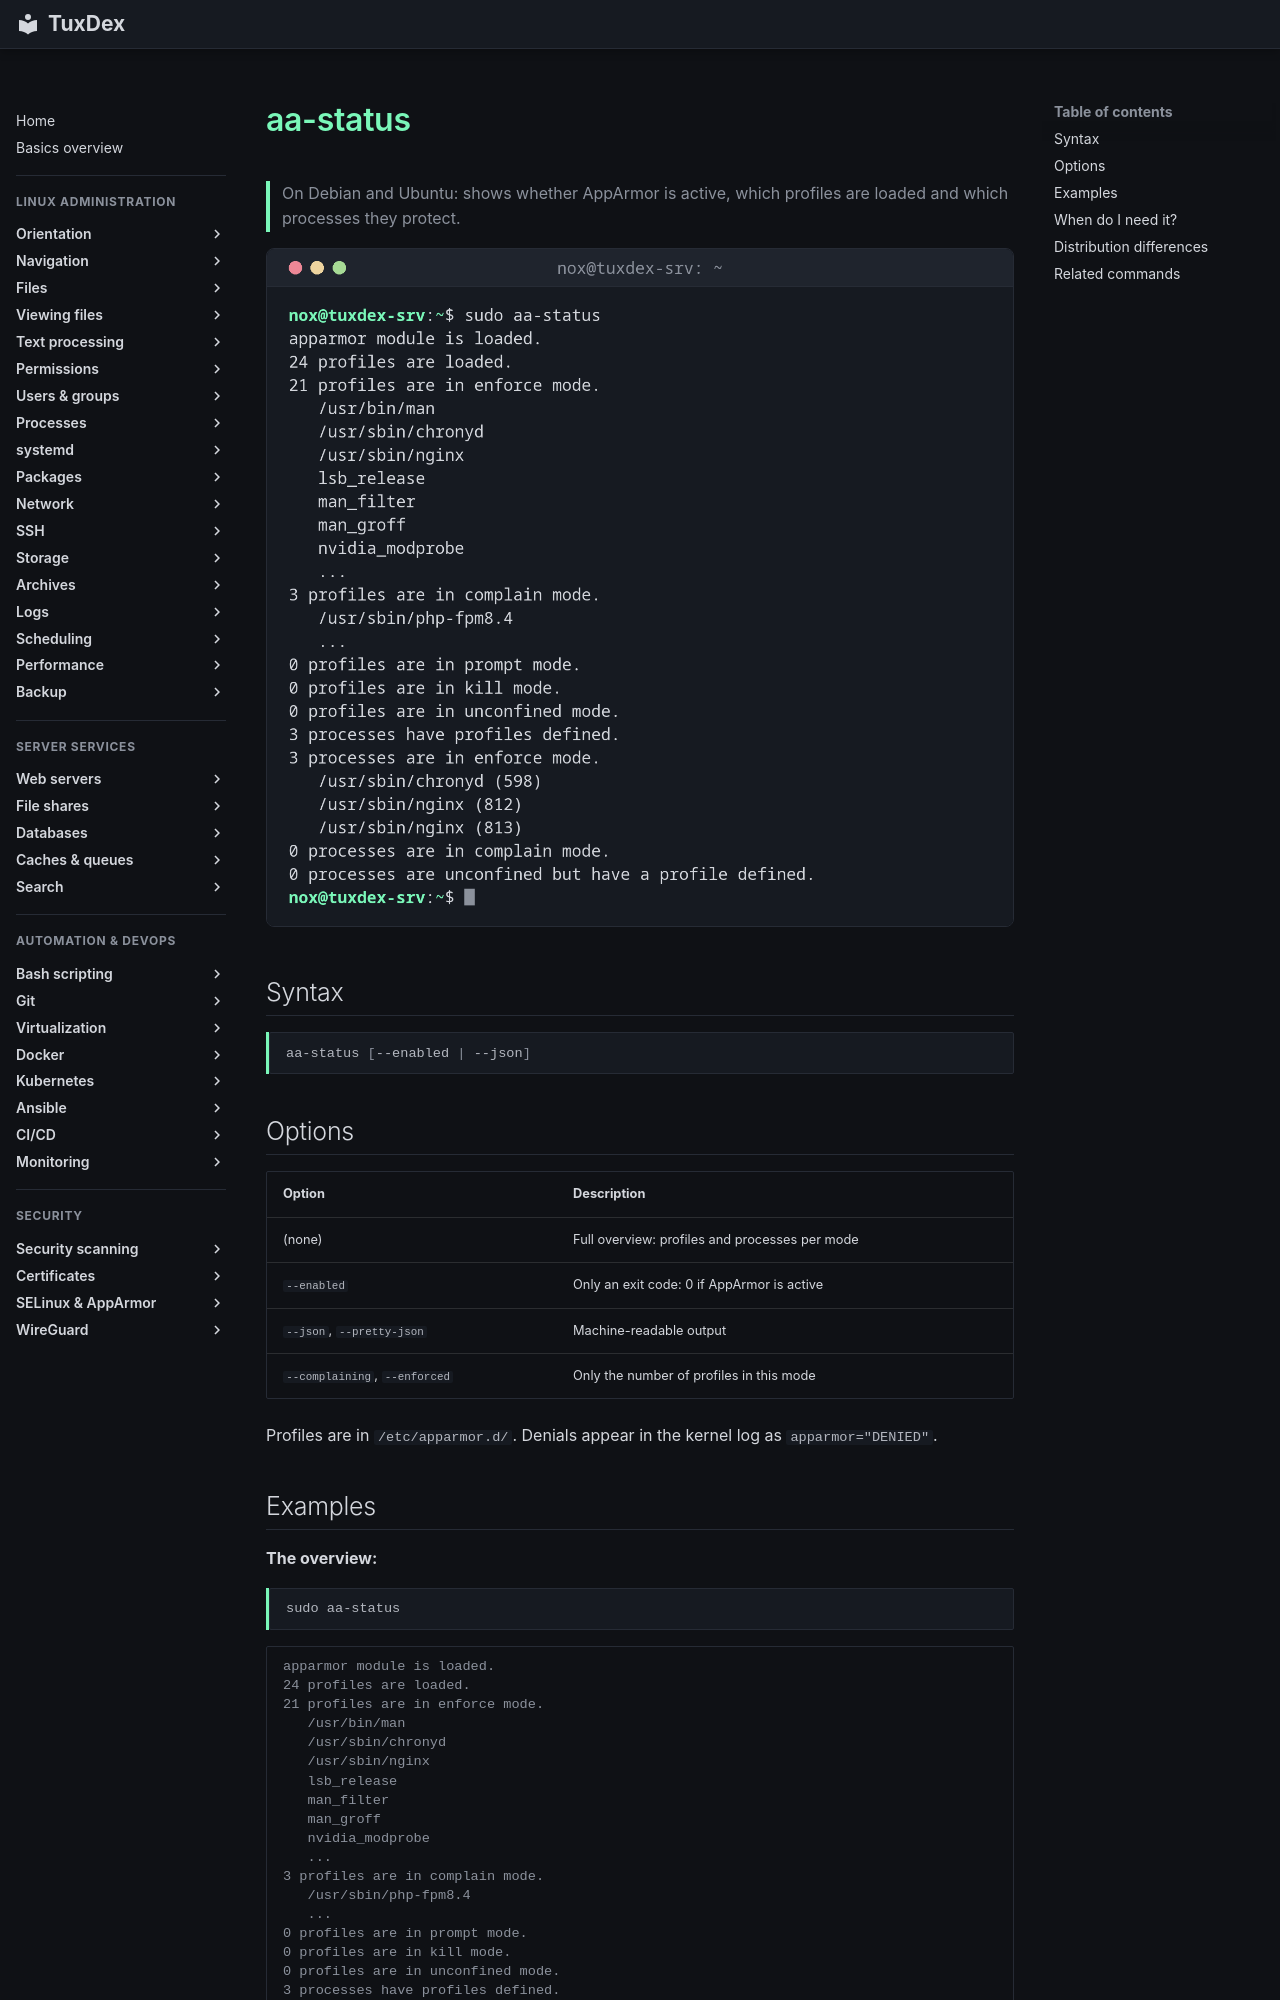

repository: Noxisan/tuxcodex · page: 25-selinux-apparmor/aa-status.en/index.html · generator: mkdocs

# aa-status

> On Debian and Ubuntu: shows whether AppArmor is active, which profiles are loaded and which processes they protect.

![aa-status output](../assets/screenshots/25-selinux-apparmor/aa-status.png)

## Syntax

```bash
aa-status [--enabled | --json]
```

## Options

| Option | Description |
|--------|-------------|
| (none) | Full overview: profiles and processes per mode |
| `--enabled` | Only an exit code: 0 if AppArmor is active |
| `--json`, `--pretty-json` | Machine-readable output |
| `--complaining`, `--enforced` | Only the number of profiles in this mode |

Profiles are in `/etc/apparmor.d/`. Denials appear in the kernel log as `apparmor="DENIED"`.
